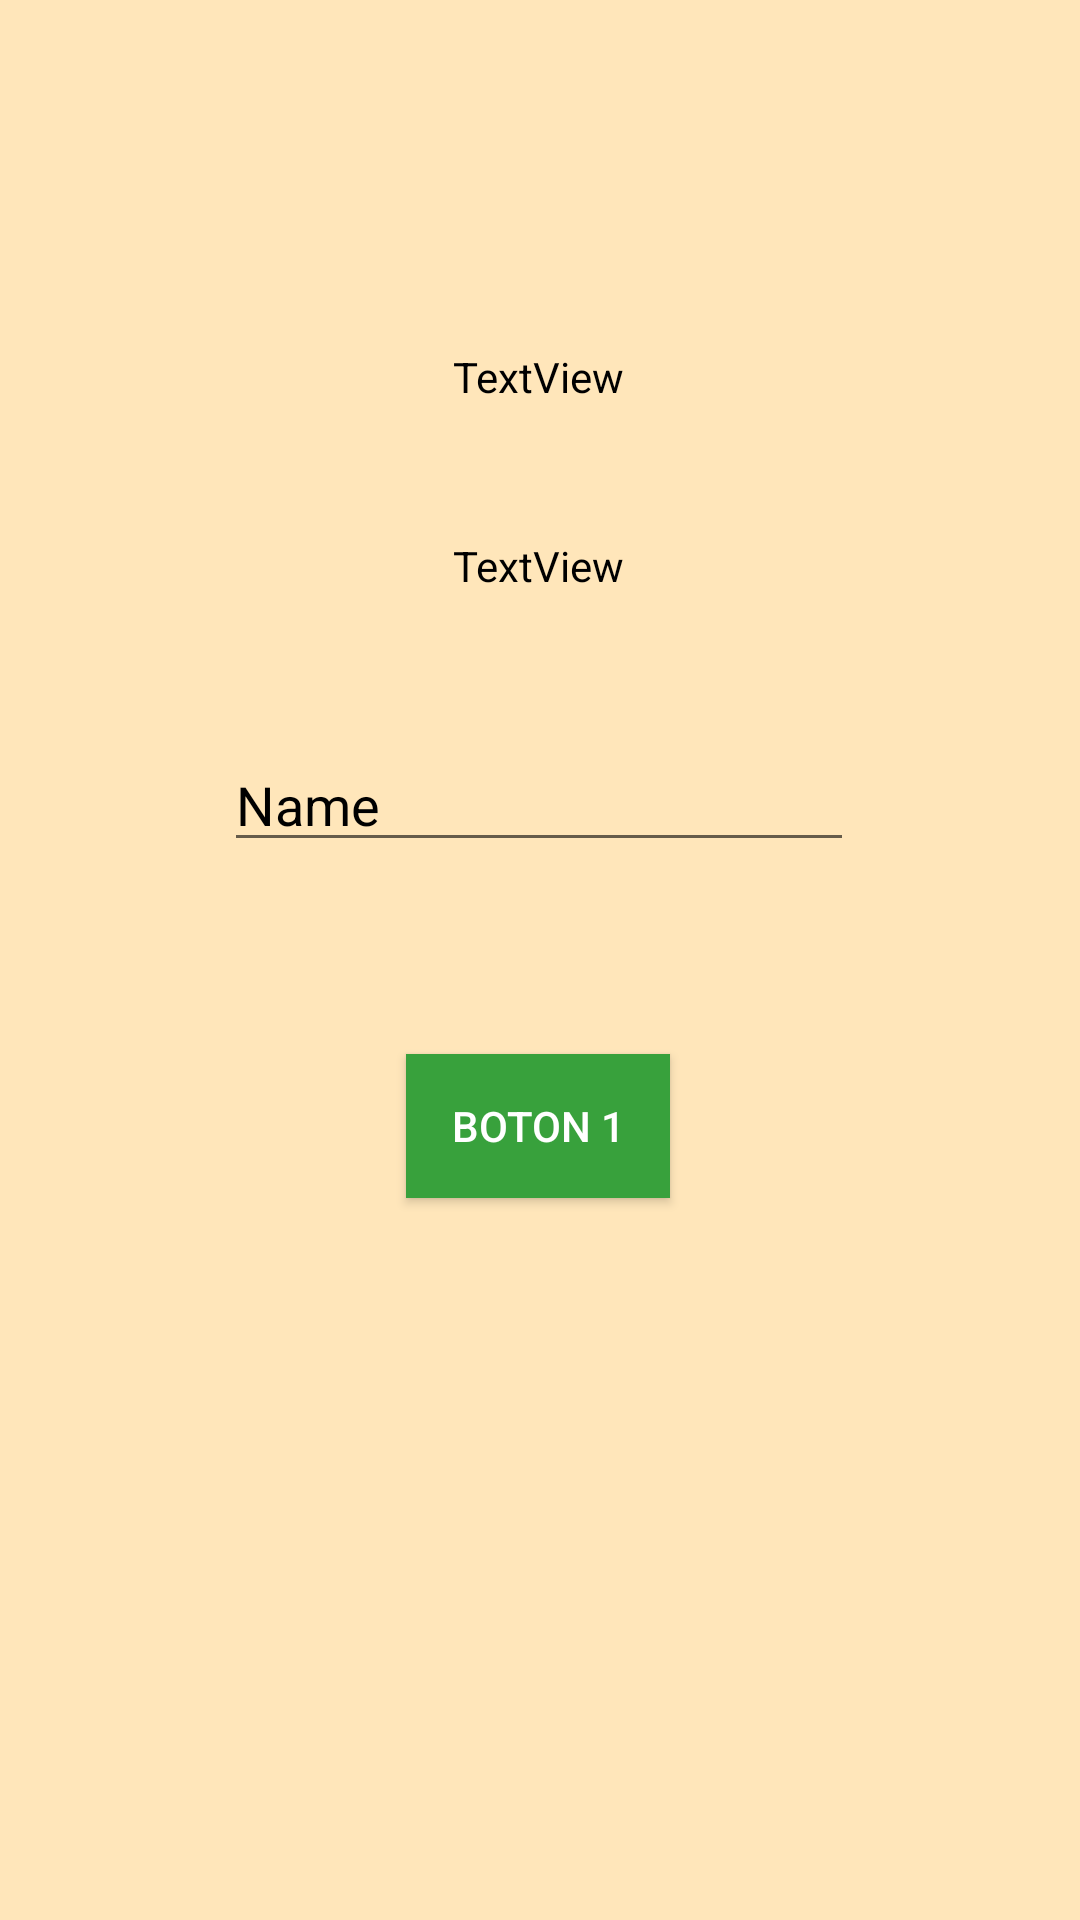

This screen was rendered from an Android layout file. Write that file and the resources it references.
<!-- AndroidManifest.xml: application theme Theme.PracticeGoogleCloudDeveloper -->
<!-- res/layout/quimica.xml -->
<?xml version="1.0" encoding="utf-8"?>
<androidx.constraintlayout.widget.ConstraintLayout xmlns:android="http://schemas.android.com/apk/res/android"
    xmlns:app="http://schemas.android.com/apk/res-auto"
    xmlns:tools="http://schemas.android.com/tools"
    android:layout_width="match_parent"
    android:layout_height="match_parent"
    android:background="#FFE6BA"
    tools:context=".QuimicaActivity">

    <TextView
        android:id="@+id/txt1"
        android:layout_width="wrap_content"
        android:layout_height="wrap_content"
        android:layout_marginTop="116dp"
        android:text="TextView"
        android:textColor="#000000"
        app:layout_constraintEnd_toEndOf="parent"
        app:layout_constraintHorizontal_bias="0.498"
        app:layout_constraintStart_toStartOf="parent"
        app:layout_constraintTop_toTopOf="parent" />

    <TextView
        android:id="@+id/txt2"
        android:layout_width="wrap_content"
        android:layout_height="wrap_content"
        android:layout_marginTop="44dp"
        android:text="TextView"
        android:textColor="#000000"
        app:layout_constraintEnd_toEndOf="parent"
        app:layout_constraintHorizontal_bias="0.498"
        app:layout_constraintStart_toStartOf="parent"
        app:layout_constraintTop_toBottomOf="@+id/txt1" />

    <EditText
        android:id="@+id/label"
        android:layout_width="wrap_content"
        android:layout_height="wrap_content"
        android:layout_marginTop="48dp"
        android:ems="10"
        android:inputType="textPersonName"
        android:text="Name"
        android:textColor="#000000"
        app:layout_constraintEnd_toEndOf="parent"
        app:layout_constraintHorizontal_bias="0.497"
        app:layout_constraintStart_toStartOf="parent"
        app:layout_constraintTop_toBottomOf="@+id/txt2" />

    <Button
        android:id="@+id/btn4"
        android:layout_width="wrap_content"
        android:layout_height="wrap_content"
        android:layout_marginTop="64dp"
        android:background="#38A13C"
        android:text="Boton 1"
        android:textColor="#FFFFFF"
        app:layout_constraintEnd_toEndOf="parent"
        app:layout_constraintHorizontal_bias="0.498"
        app:layout_constraintStart_toStartOf="parent"
        app:layout_constraintTop_toBottomOf="@+id/label" />
</androidx.constraintlayout.widget.ConstraintLayout>
<!-- resources referenced by this layout -->
<resources>
  <style name="Theme.PracticeGoogleCloudDeveloper" parent="Theme.MaterialComponents.DayNight.DarkActionBar">
          
          <item name="colorPrimary">@color/purple_500</item>
          <item name="colorPrimaryVariant">@color/purple_700</item>
          <item name="colorOnPrimary">@color/white</item>
          
          <item name="colorSecondary">@color/teal_200</item>
          <item name="colorSecondaryVariant">@color/teal_700</item>
          <item name="colorOnSecondary">@color/black</item>
          
          <item name="android:statusBarColor" tools:targetApi="l">?attr/colorPrimaryVariant</item>
          
      </style>
  <color name="purple_500">#FF6200EE</color>
  <color name="purple_700">#FF3700B3</color>
  <color name="white">#FFFFFFFF</color>
  <color name="teal_200">#FF03DAC5</color>
  <color name="teal_700">#FF018786</color>
  <color name="black">#FF000000</color>
</resources>
